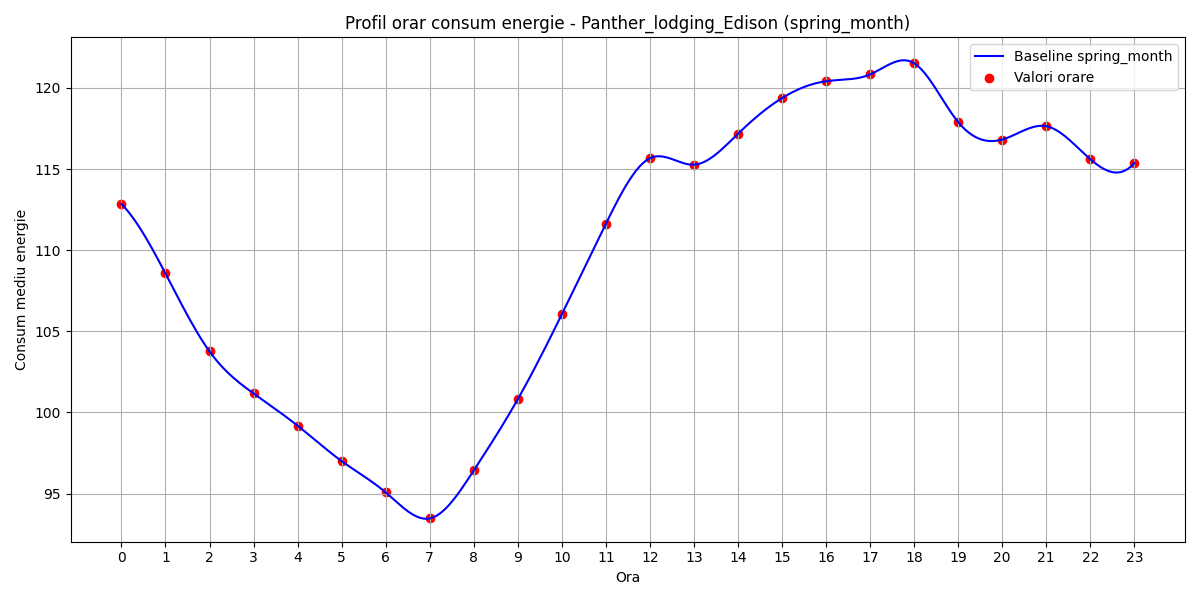

The file beside this chart, header and first rows:
hour, B(t)
0, 112.8
1, 108.6
2, 103.8
3, 101.2
4, 99.19
5, 97
6, 95.08
7, 93.47
8, 96.43
9, 100.8
10, 106.1
11, 111.6
12, 115.7
13, 115.3
14, 117.2
15, 119.4
16, 120.4
17, 120.8
18, 121.5
19, 117.9
20, 116.8
21, 117.6
22, 115.6
23, 115.4
